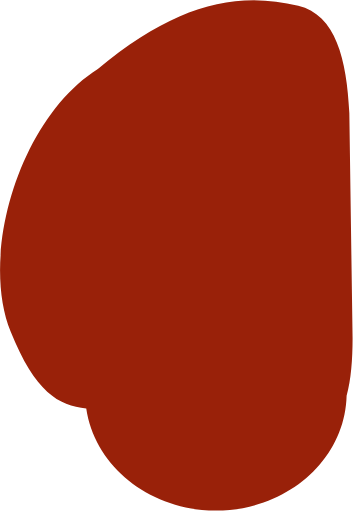
t = 0.00 s
t = 1.75 s: frame unchanged from t = 0.00 s, image omitted
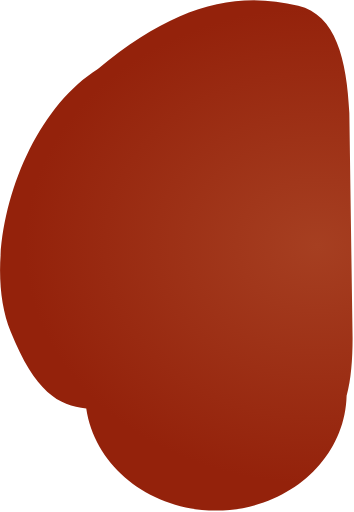
t = 1.81 s
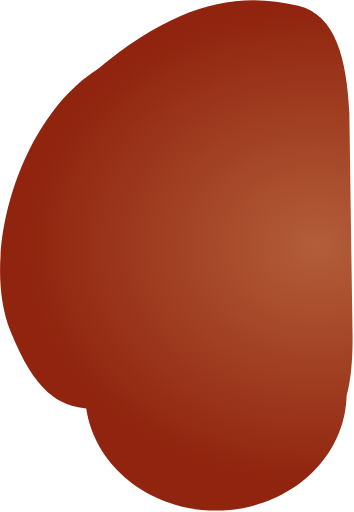
t = 1.88 s
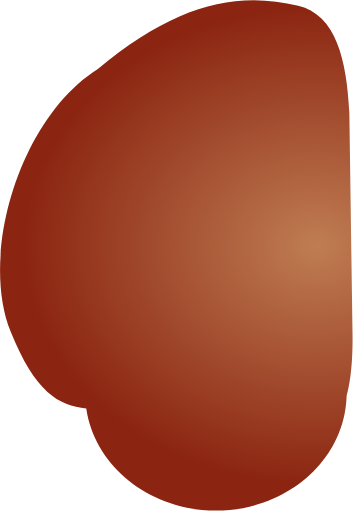
t = 1.94 s
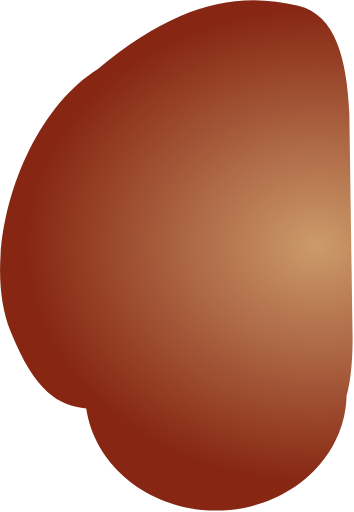
t = 2.00 s

The animated SVG that drew these frames (rendered in a browser with its animation timeline set to each time). Animation: 2 SMIL elements (animate=2); one cycle of 2.00 s.

<svg width="200" height="289" viewBox="0 0 200 289" fill="none" xmlns="http://www.w3.org/2000/svg">
  <defs>
    <radialGradient id="gradient1" cx="0" cy="0" r="1" gradientUnits="userSpaceOnUse" gradientTransform="translate(179.134 138.635) rotate(180) scale(165.295 134.549)">
      <stop id="stop1-1" stop-color="#992109" />
      <stop id="stop2-1" offset="1" stop-color="#992109" />
    </radialGradient>
  </defs>

  <!-- Path with gradient fill -->
  <path d="M195.826 223.451C198.363 214.301 199.178 203.14 199.2 191.22L197.365 63.7203C195.928 33.5284 189.77 8.12107 168.504 3.09531C132.009 -5.52973 98.625 3.09531 55.2789 38.7917C11.2501 66.4703 -11.6249 143.345 6.00003 187.22C19.777 221.516 33.1207 229.105 48.7296 230.715C53.4936 263.24 84.4683 288.345 121.969 288.345C162.219 288.345 194.95 259.425 195.826 223.451Z" 
        fill="url('#gradient1')">
  
    <!-- Animate the gradient color stops -->
    <animate 
        href="#stop1-1" 
        attributeName="stop-color" 
        from="#992109" 
        to="#CC9B6B"
        begin="1.75s" 
        dur="0.25s" 
        fill="freeze" />
    <animate 
        href="#stop2-1" 
        attributeName="stop-color" 
        from="#992109" 
        to="#862613"
        begin="1.75s" 
        dur="0.25s" 
        fill="freeze" />
  </path>
</svg>
